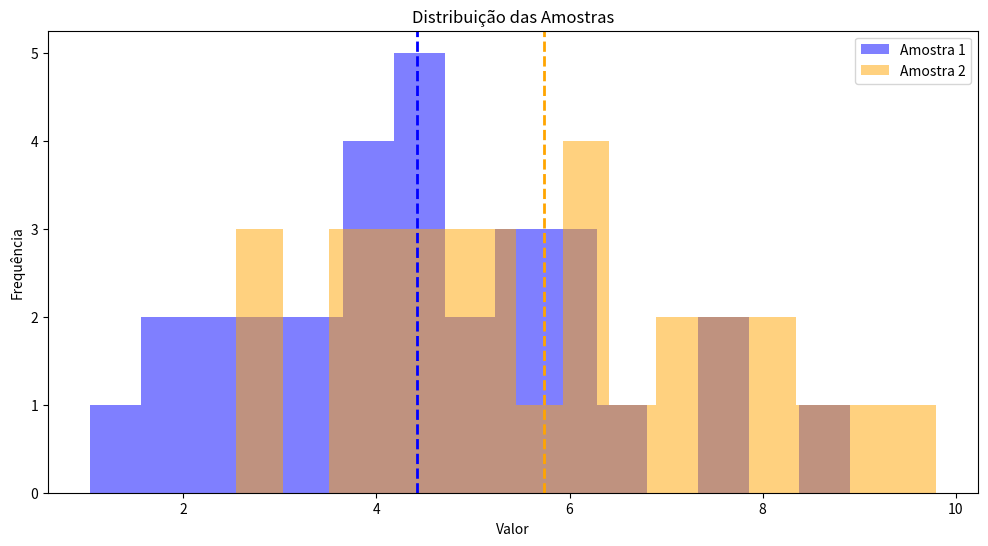

This figure's Python source: (Note: this script raises an exception after producing the figure.)
# O teste t de Student é uma ferramenta estatística utilizada para determinar se há uma diferença significativa entre as médias de uma ou duas amostras. 
# Ele é especialmente útil quando as amostras são pequenas e a variância populacional é desconhecida. 
# O teste t pode ser aplicado em duas situações: (1) um teste t de uma amostra, onde comparamos a média de uma amostra com uma média conhecida, 
# e (2) um teste t de duas amostras, onde comparamos as médias de duas amostras independentes.

import numpy as np
import matplotlib.pyplot as plt
import scipy.stats as stats
import sympy as sp

# Inicialização do SymPy para impressão LaTeX
sp.init_printing()

def t_test_one_sample(sample, population_mean):
    """
    Realiza um teste t de uma amostra.
    
    :param sample: Lista ou array de dados da amostra
    :param population_mean: Média populacional conhecida
    :return: Estatística t e valor p
    """
    sample_mean = np.mean(sample)
    sample_std = np.std(sample, ddof=1)
    n = len(sample)
    
    t_statistic = (sample_mean - population_mean) / (sample_std / np.sqrt(n))
    p_value = 2 * (1 - stats.t.cdf(np.abs(t_statistic), df=n-1))
    
    return t_statistic, p_value

def t_test_two_samples(sample1, sample2):
    """
    Realiza um teste t de duas amostras independentes.
    
    :param sample1: Lista ou array de dados da primeira amostra
    :param sample2: Lista ou array de dados da segunda amostra
    :return: Estatística t e valor p
    """
    mean1 = np.mean(sample1)
    mean2 = np.mean(sample2)
    std1 = np.std(sample1, ddof=1)
    std2 = np.std(sample2, ddof=1)
    n1 = len(sample1)
    n2 = len(sample2)
    
    pooled_std = np.sqrt(((n1 - 1) * std1**2 + (n2 - 1) * std2**2) / (n1 + n2 - 2))
    t_statistic = (mean1 - mean2) / (pooled_std * np.sqrt(1/n1 + 1/n2))
    p_value = 2 * (1 - stats.t.cdf(np.abs(t_statistic), df=n1 + n2 - 2))
    
    return t_statistic, p_value

# Exemplo de uso do teste t de uma amostra
np.random.seed(0)
sample_data = np.random.normal(loc=5, scale=2, size=30)  # amostra com média 5 e desvio padrão 2
population_mean = 4.5

t_stat, p_val = t_test_one_sample(sample_data, population_mean)
print(f'Teste t de uma amostra:\nEstatística t: {t_stat:.4f}, Valor p: {p_val:.4f}')

# Exemplo de uso do teste t de duas amostras
sample_data1 = np.random.normal(loc=5, scale=2, size=30)
sample_data2 = np.random.normal(loc=6, scale=2, size=30)

t_stat_two, p_val_two = t_test_two_samples(sample_data1, sample_data2)
print(f'Teste t de duas amostras:\nEstatística t: {t_stat_two:.4f}, Valor p: {p_val_two:.4f}')

# Visualização das amostras
plt.figure(figsize=(12, 6))
plt.hist(sample_data1, alpha=0.5, label='Amostra 1', color='blue', bins=15)
plt.hist(sample_data2, alpha=0.5, label='Amostra 2', color='orange', bins=15)
plt.axvline(np.mean(sample_data1), color='blue', linestyle='dashed', linewidth=2)
plt.axvline(np.mean(sample_data2), color='orange', linestyle='dashed', linewidth=2)
plt.title('Distribuição das Amostras')
plt.xlabel('Valor')
plt.ylabel('Frequência')
plt.legend()
plt.show()

# Demonstração matemática usando SymPy para o teste t de uma amostra
x, mu, s, n = sp.symbols('x mu s n')
t_statistic_sympy = (x - mu) / (s / sp.sqrt(n))
t_statistic_sympy_simplified = sp.simplify(t_statistic_sympy)
sp.display(t_statistic_sympy_simplified)

# Demonstração matemática usando SymPy para o teste t de duas amostras
mean1, mean2, pooled_std_sympy = sp.symbols('mean1 mean2 pooled_std')
t_statistic_two_samples_sympy = (mean1 - mean2) / (pooled_std_sympy * sp.sqrt(1/n1 + 1/n2))
t_statistic_two_samples_sympy_simplified = sp.simplify(t_statistic_two_samples_sympy)
sp.display(t_statistic_two_samples_sympy_simplified)
